Image classification data set "yolo_dataset" (hntnhan1111-ayai/CVio_Shrimp_Disease_Classification_Capstone_SU26 on GitHub). Class labels (3): healthy, WSSV, WSSV background.

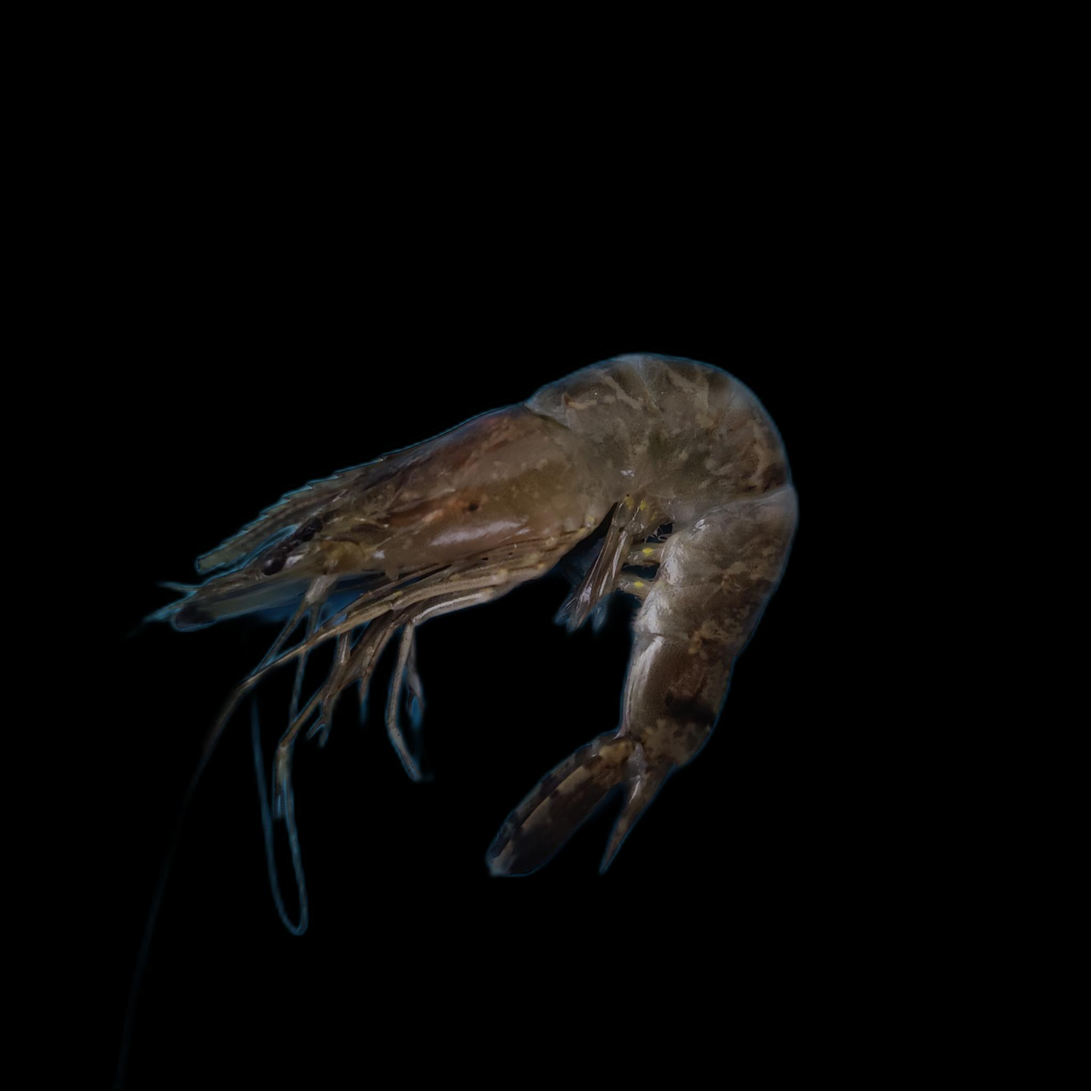
Label: WSSV

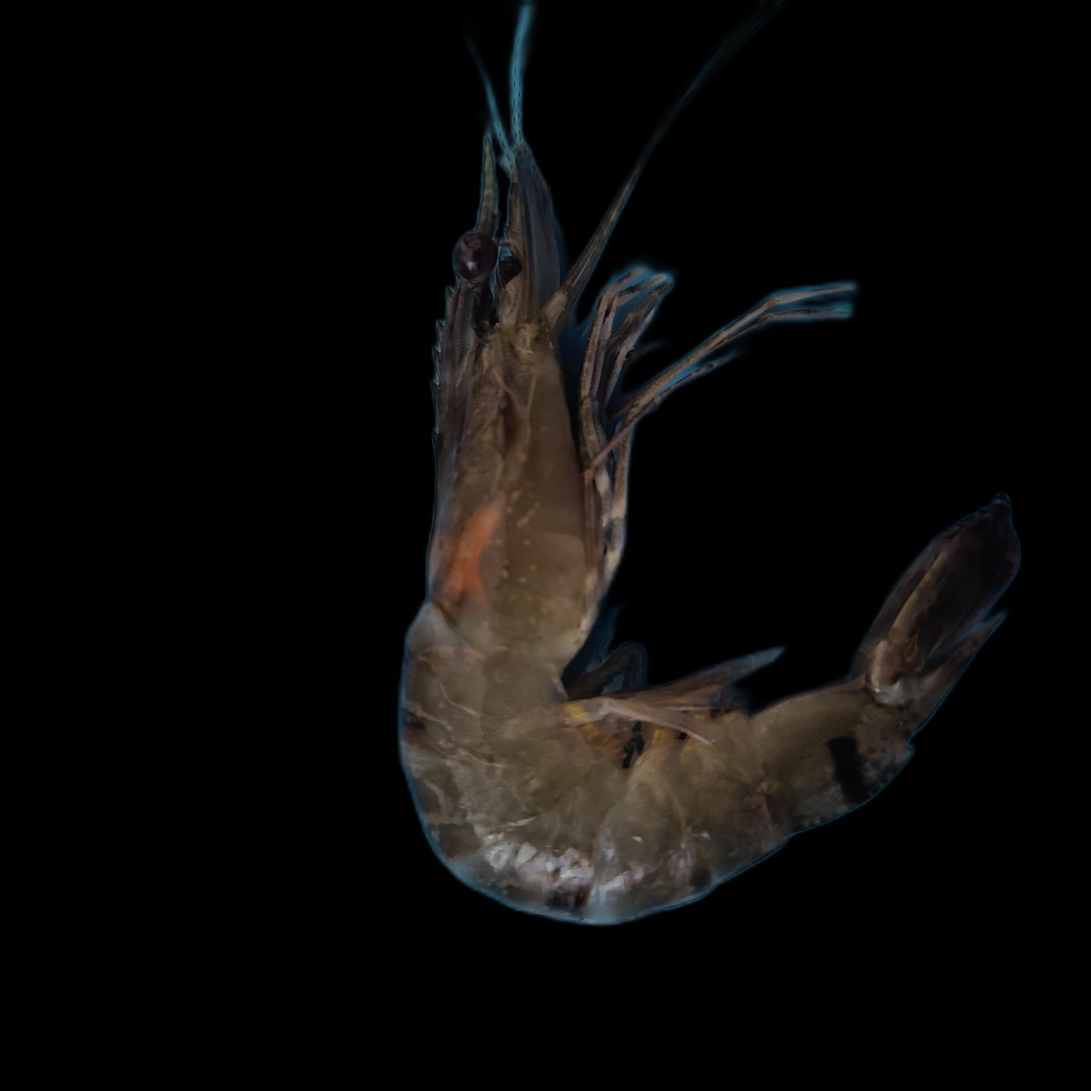
Label: WSSV

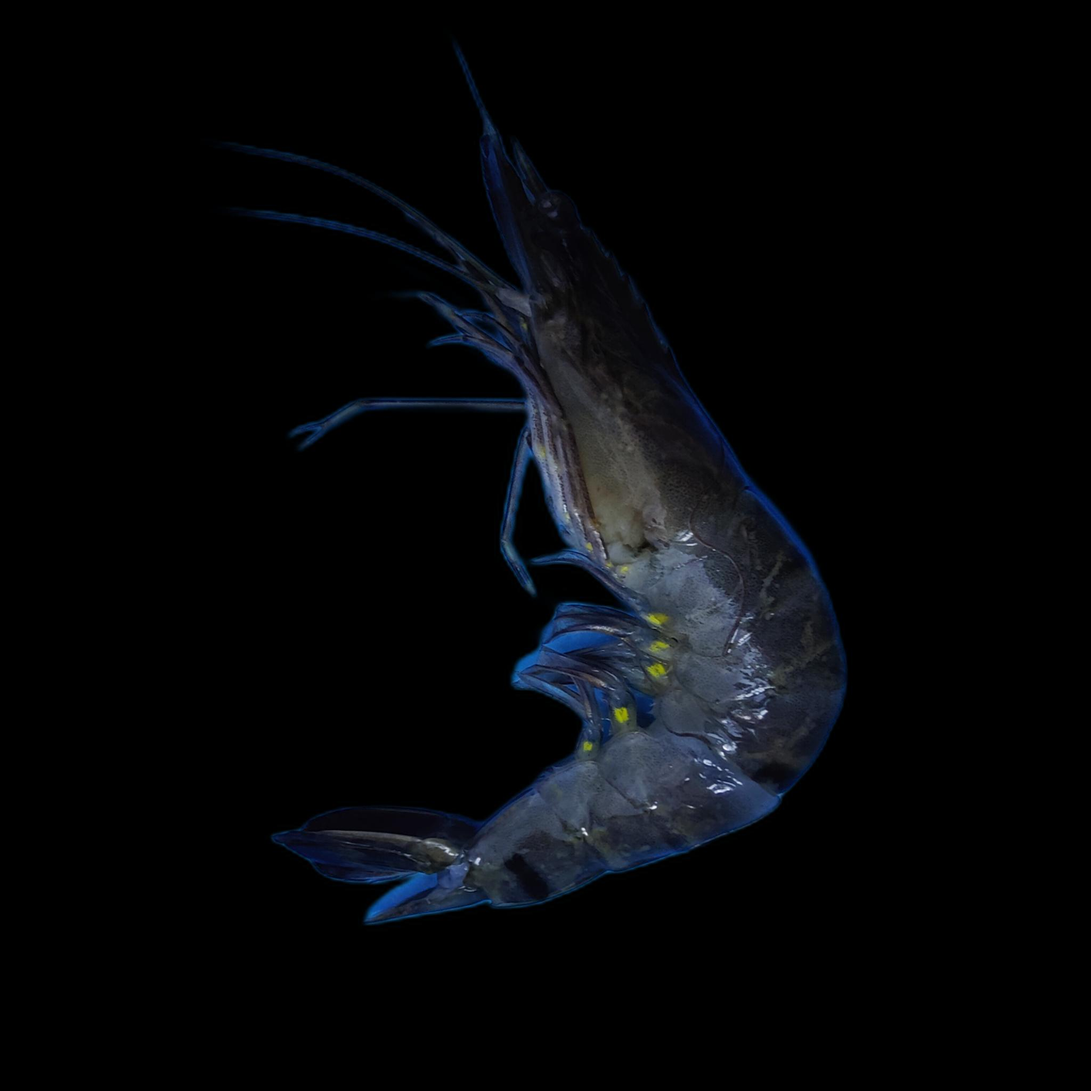
Label: WSSV background

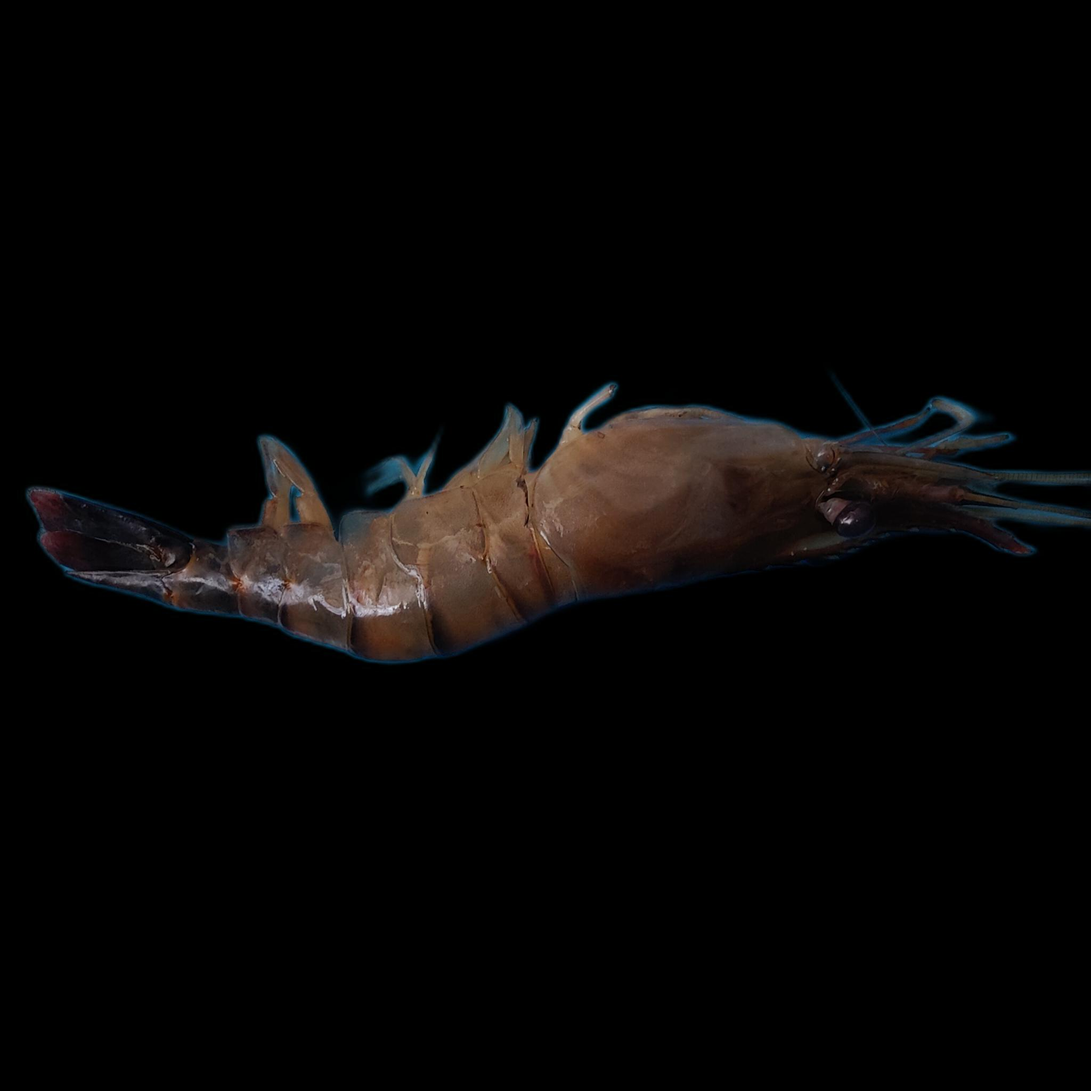
Label: healthy

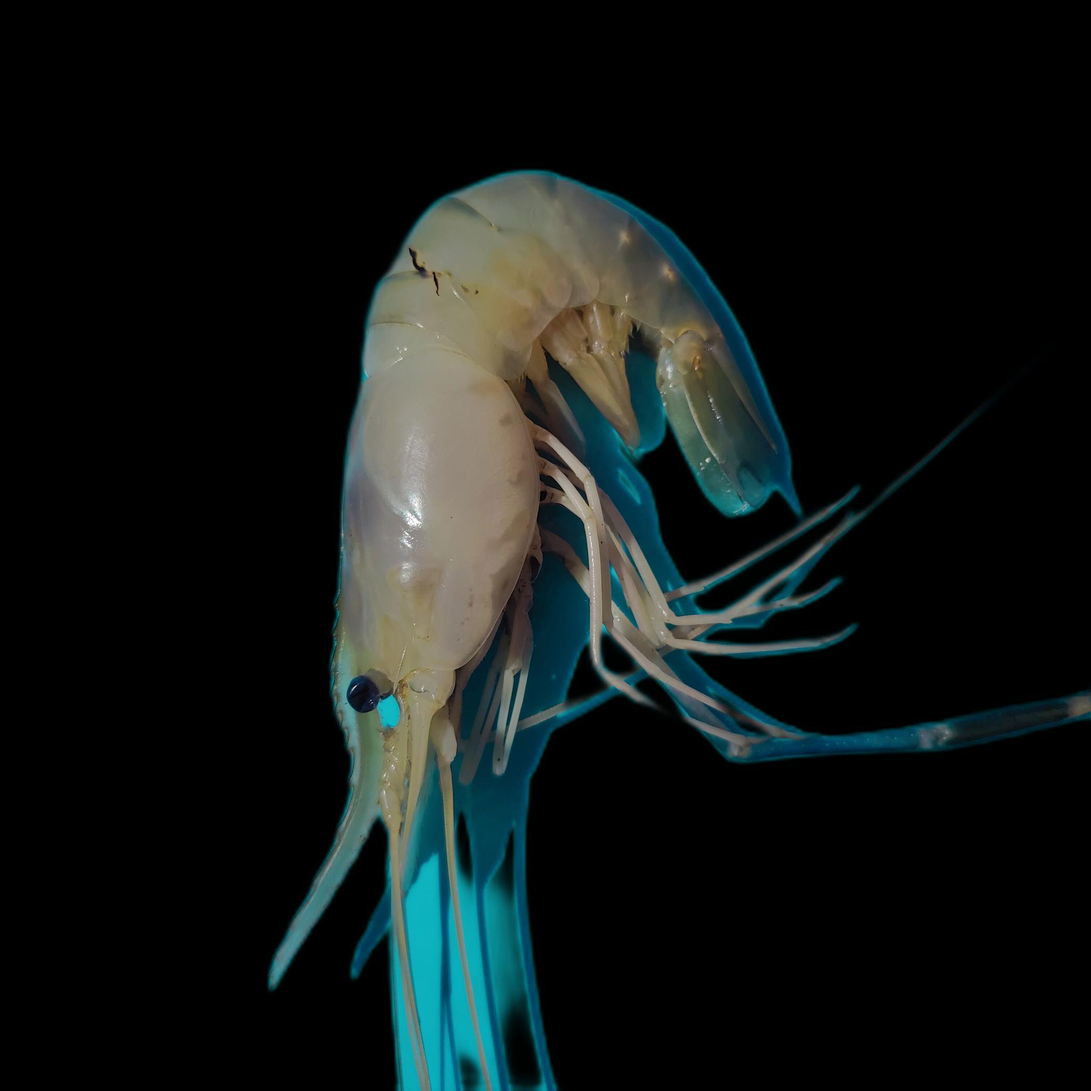
Label: healthy

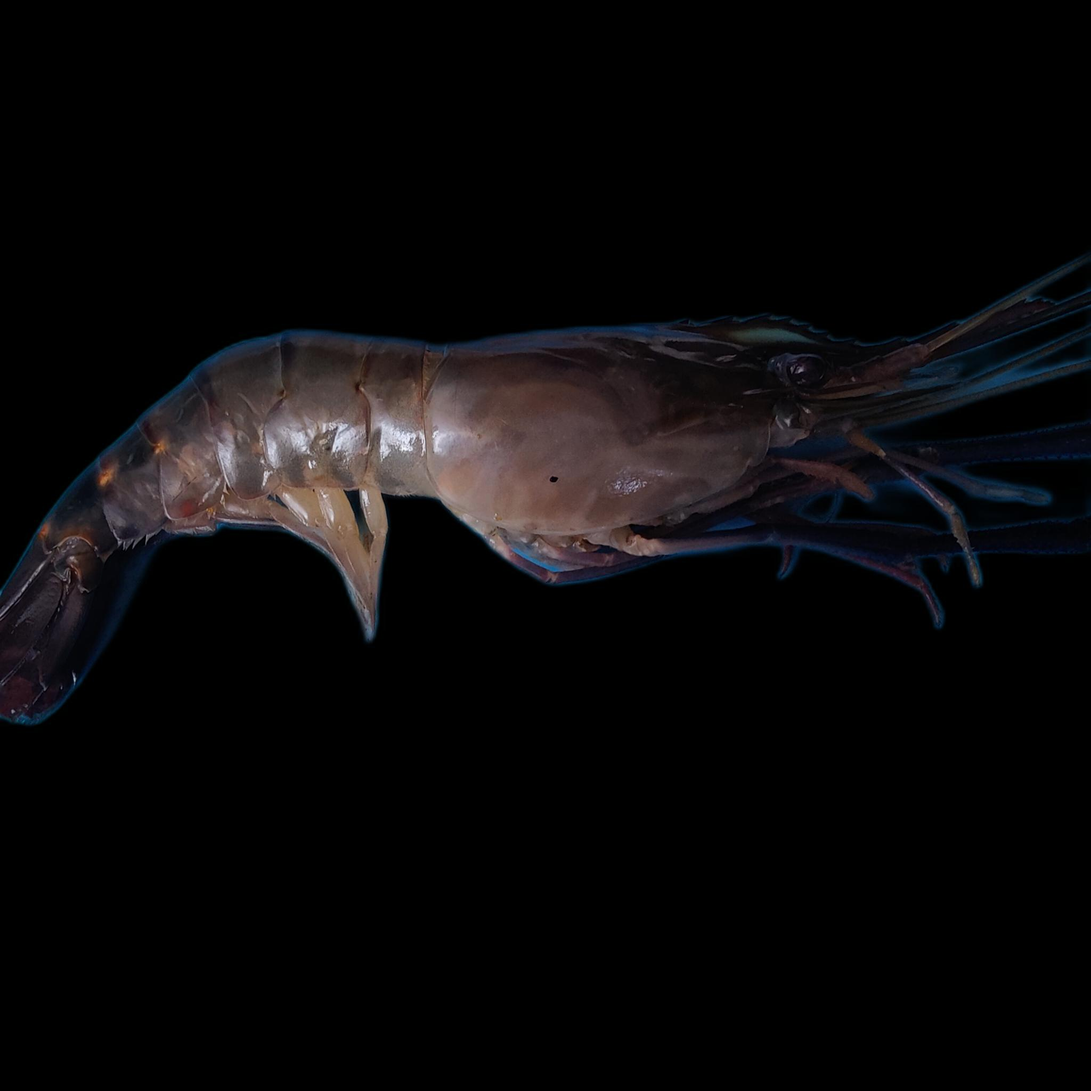
Label: healthy
